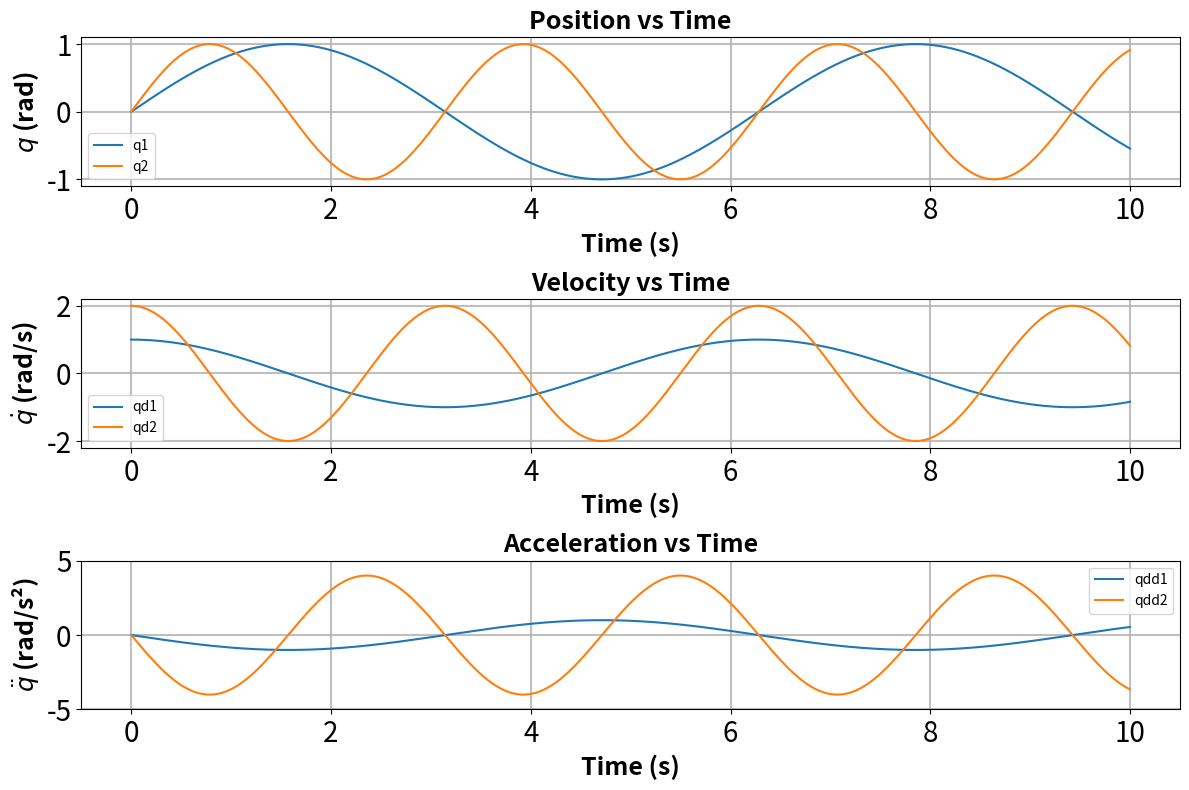

Generate this figure with matplotlib:
import numpy as np
import pandas as pd
import matplotlib.pyplot as plt

def qs(t, n):
    q = np.zeros((n, len(t)))
    for i in range(n):
        q[i, :] = np.sin((i + 1) * t)  # Sinusoidal function for position
    return q

def qds(t, n):
    qd = np.zeros((n, len(t)))
    for i in range(n):
        qd[i, :] = (i + 1) * np.cos((i + 1) * t)  # Derivative of sinusoidal for velocity
    return qd

def qdds(t, n):
    qdd = np.zeros((n, len(t)))
    for i in range(n):
        qdd[i, :] = -(i + 1) ** 2 * np.sin((i + 1) * t)  # Second derivative for acceleration
    return qdd

def generate_trajectory(t, n):
    q = qs(t, n)
    qd = qds(t, n)
    qdd = qdds(t, n)
    return q, qd, qdd

def graphs(q, qd, qdd, t):
    n = q.shape[0]
    plt.figure(figsize=(12, 8))

    for i in range(n):
        plt.subplot(3, 1, 1)
        plt.plot(t, q[i, :], label=f'q{i+1}')
        
        plt.subplot(3, 1, 2)
        plt.plot(t, qd[i, :], label=f'qd{i+1}')
        
        plt.subplot(3, 1, 3)
        plt.plot(t, qdd[i, :], label=f'qdd{i+1}')

    plt.subplot(3, 1, 1)
    plt.title('Position vs Time', fontsize=18, fontweight='bold')
    plt.xlabel('Time (s)', fontsize=18, fontweight='bold')
    plt.ylabel(r'$q$ (rad)', fontsize=18, fontweight='bold')
    plt.legend()
    plt.grid(True, which='major', linewidth=1.5, alpha=0.8)
    plt.tick_params(axis='both', which='major', labelsize=20)


    plt.subplot(3, 1, 2)
    plt.title('Velocity vs Time', fontsize=18, fontweight='bold')
    plt.xlabel('Time (s)', fontsize=18, fontweight='bold')
    plt.ylabel(r'$\dot{q}$ (rad/s)', fontsize=18, fontweight='bold')
    plt.legend()
    plt.grid(True, which='major', linewidth=1.5, alpha=0.8)
    plt.tick_params(axis='both', which='major', labelsize=20)


    plt.subplot(3, 1, 3)
    plt.ylim(-5, 5)
    plt.title('Acceleration vs Time', fontsize=18, fontweight='bold')
    plt.xlabel('Time (s)', fontsize=18, fontweight='bold')
    plt.ylabel(r'$\ddot{q}$ (rad/s²)', fontsize=18, fontweight='bold')
    plt.legend()
    plt.grid(True, which='major', linewidth=1.5, alpha=0.8 )
    plt.tick_params(axis='both', which='major', labelsize=20)


    plt.tight_layout()
    plt.show()

if __name__ == "__main__":
    # Time parameters
    t_start = 0
    t_end = 10
    n_points = t_end * 100  # 100 points per second
    n_links = 2  # Number of links
    t = np.linspace(t_start, t_end, n_points)

    # Generate trajectory
    q, qd, qdd = generate_trajectory(t, n_links)

    # Create a dictionary with the data
# ...existing code...
    # Create a dictionary with the data in desired column order
    data = {}
    # First all positions
    for i in range(n_links):
        data[f'q{i+1}'] = q[i, :]
    # Then all velocities 
    for i in range(n_links):
        data[f'qd{i+1}'] = qd[i, :]
    # Finally all accelerations
    for i in range(n_links):
        data[f'qdd{i+1}'] = qdd[i, :]

    # Create a pandas DataFrame and save to CSV
    df = pd.DataFrame(data)
    # df.to_csv(f"./ra/trajectory_data_gen{n_links}.csv", index=False)

    # Plot the results
    graphs(q, qd, qdd, t)
